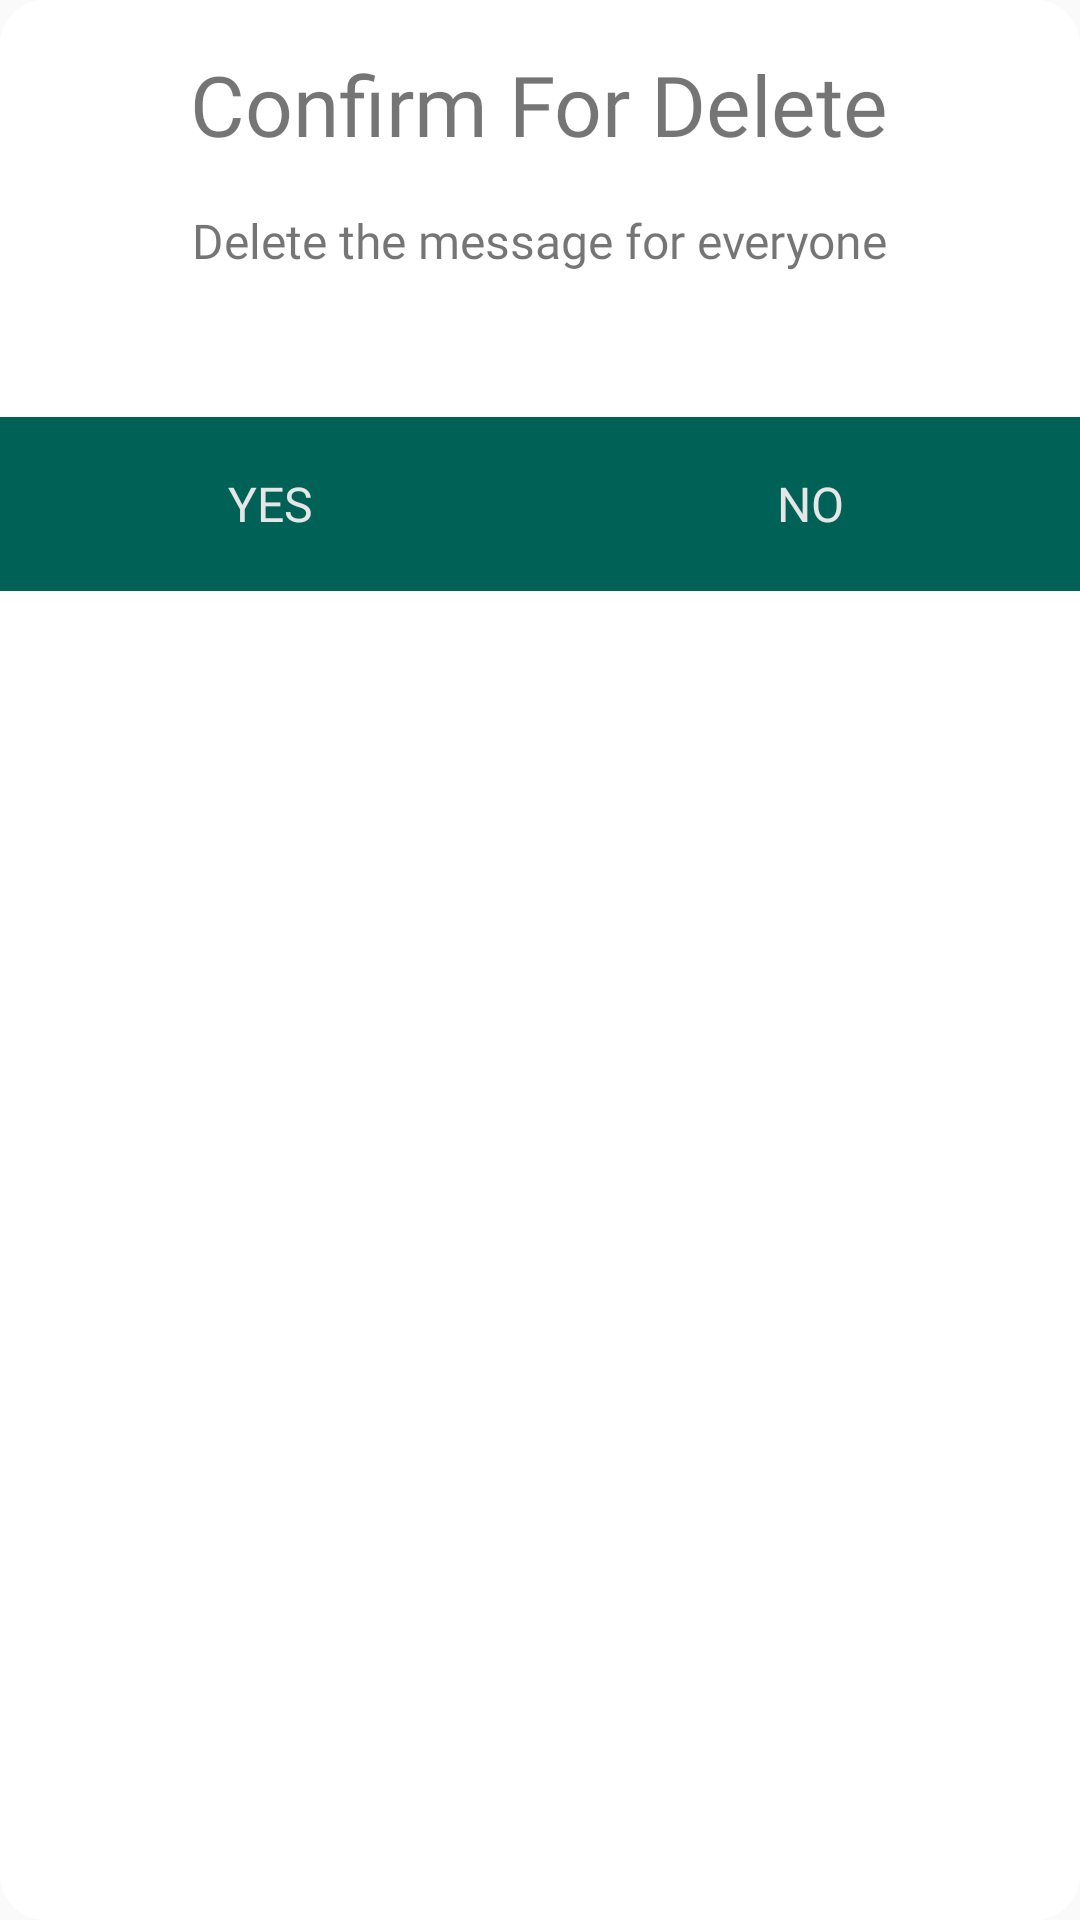

The Android layout XML behind this screen, and the referenced resources:
<!-- AndroidManifest.xml: application theme AppTheme -->
<!-- res/layout/delete_message_popup.xml -->
<?xml version="1.0" encoding="utf-8"?>
<RelativeLayout
    xmlns:android="http://schemas.android.com/apk/res/android"
    android:layout_width="match_parent"
    android:layout_height="wrap_content"
    android:background="@drawable/group_popup_dialog">




    <LinearLayout
        android:background="@drawable/group_popup_dialog"
        android:layout_width="match_parent"
        android:layout_height="wrap_content"
        android:orientation="vertical">


        <TextView
            android:layout_width="wrap_content"
            android:layout_height="wrap_content"
            android:fontFamily="@font/roboto"
            android:text="@string/confirm_delete"
            android:layout_marginTop="16dp"
            android:layout_gravity="center_horizontal"
            android:textSize="28sp" />

        <TextView
            android:layout_width="wrap_content"
            android:layout_height="wrap_content"
            android:fontFamily="@font/roboto"
            android:text="@string/delete_message"
            android:layout_marginLeft="8dp"
            android:layout_margin="16dp"
            android:layout_gravity="center_horizontal"
            android:textSize="16sp" />


        <LinearLayout
            android:layout_width="match_parent"
            android:layout_height="wrap_content"
            android:orientation="horizontal"
            android:layout_marginTop="32dp"
            android:background="@color/colorPrimary">

            <Button
                android:id="@+id/yes_button"
                android:text="Yes"
                style="@style/delete_confirm_popup_button"/>

            <Button
                android:id="@+id/no_button"
                android:text="No"
                style="@style/delete_confirm_popup_button"/>
        </LinearLayout>

    </LinearLayout>
</RelativeLayout>
<!-- resources referenced by this layout -->
<resources>
  <color name="colorPrimary">#006257</color>
  <!-- drawable group_popup_dialog (drawable) -->
  <?xml version="1.0" encoding="utf-8"?>
  <shape xmlns:android="http://schemas.android.com/apk/res/android"
      android:shape="rectangle">
  
      <solid android:color="@android:color/white"/>
  
      <corners android:radius="15dp" />
  
  </shape>
  <string name="confirm_delete">Confirm For Delete</string>
  <string name="delete_message">Delete the message for everyone</string>
  <style name="delete_confirm_popup_button">
          <item name="android:layout_width">0dp</item>
          <item name="android:layout_height">wrap_content</item>
          <item name="android:layout_margin">5dp</item>
          <item name="android:fontFamily">@font/roboto</item>
          <item name="android:layout_weight">1</item>
          <item name="android:background">@android:color/transparent</item>
          <item name="android:textAllCaps">true</item>
          <item name="android:textColor">@color/colorAccent</item>
          <item name="android:textSize">16dp</item>
      </style>
  <style name="AppTheme" parent="Theme.AppCompat.Light.NoActionBar">
          
          <item name="colorPrimary">@color/colorPrimary</item>
          <item name="colorPrimaryDark">@color/colorPrimaryDark</item>
          <item name="colorAccent">@color/colorAccent</item>
      </style>
  
  
      //custom tabLayout design
  <color name="colorAccent">#E6E6E6</color>
  <color name="colorPrimaryDark">#005048</color>
</resources>
